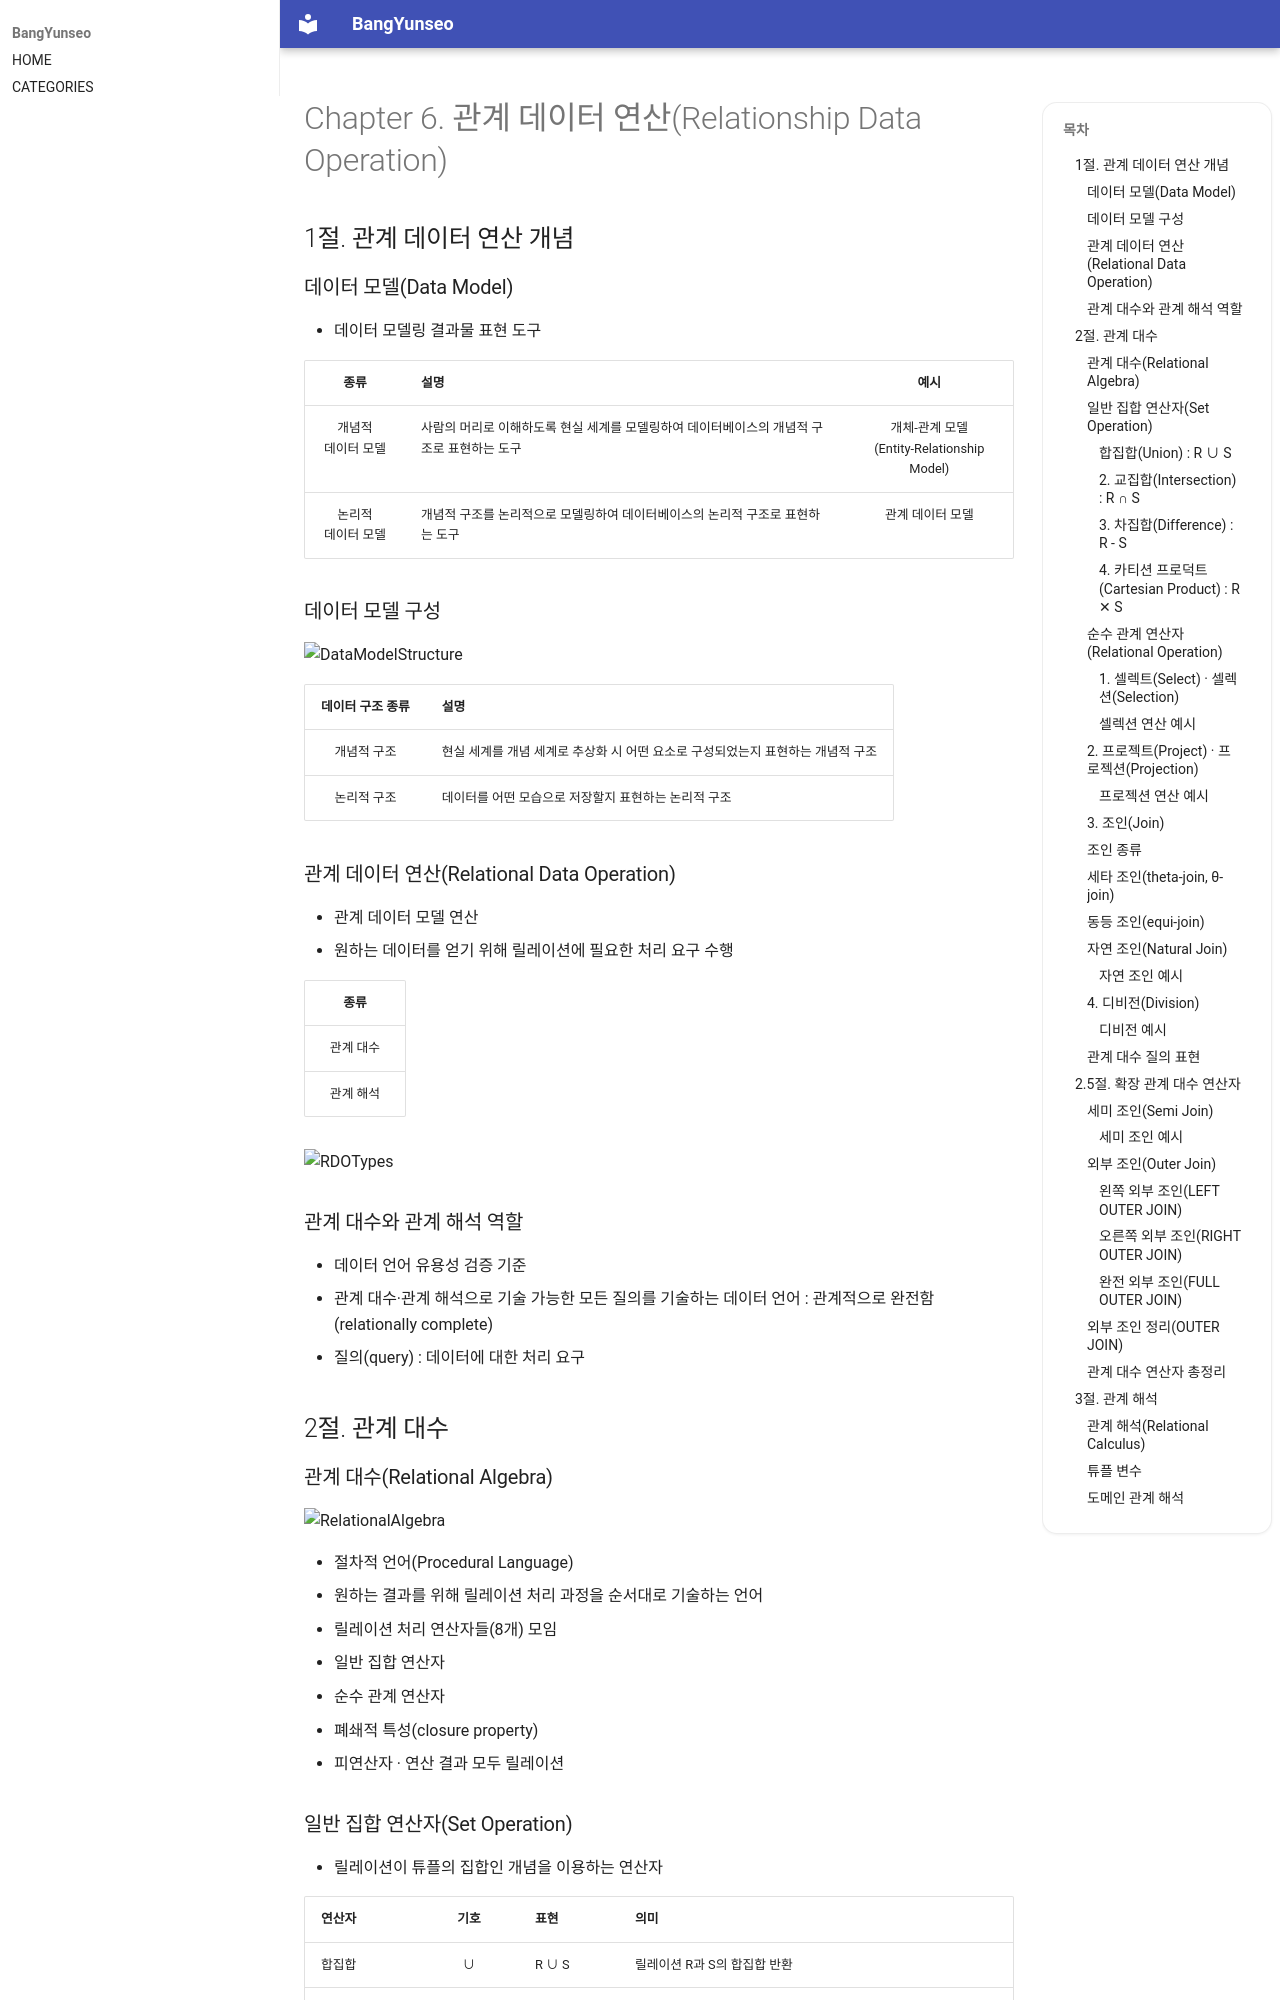

repository: BangYunseo/TIL · page: ComputerScience/DataBase/ch06_RelationshipDataOperation/index.html · generator: mkdocs

# Chapter 6. 관계 데이터 연산(Relationship Data Operation)

## 1절. 관계 데이터 연산 개념

### 데이터 모델(Data Model)

- 데이터 모델링 결과물 표현 도구

|         종류          | 설명                                                                                       |                     예시                      |
| :-------------------: | :----------------------------------------------------------------------------------------- | :-------------------------------------------: |
| 개념적<br>데이터 모델 | 사람의 머리로 이해하도록 현실 세계를 모델링하여 데이터베이스의 개념적 구조로 표현하는 도구 | 개체-관계 모델<br>(Entity-Relationship Model) |
| 논리적<br>데이터 모델 | 개념적 구조를 논리적으로 모델링하여 데이터베이스의 논리적 구조로 표현하는 도구                 |               관계 데이터 모델                |

### 데이터 모델 구성

![DataModelStructure](./Image/ch06/DataModelStructure.PNG)

| 데이터 구조 종류 | 설명                                                                            |
| :--------------: | :------------------------------------------------------------------------------ |
|   개념적 구조    | 현실 세계를 개념 세계로 추상화 시 어떤 요소로 구성되었는지 표현하는 개념적 구조 |
|   논리적 구조    | 데이터를 어떤 모습으로 저장할지 표현하는 논리적 구조                            |

### 관계 데이터 연산(Relational Data Operation)

- 관계 데이터 모델 연산
- 원하는 데이터를 얻기 위해 릴레이션에 필요한 처리 요구 수행

|   종류    |
| :-------: |
| 관계 대수 |
| 관계 해석 |

![RDOTypes](./Image/ch06/RDOTypes.PNG){ width="70%" }

### 관계 대수와 관계 해석 역할

- 데이터 언어 유용성 검증 기준
- 관계 대수·관계 해석으로 기술 가능한 모든 질의를 기술하는 데이터 언어 : 관계적으로 완전함(relationally complete)
- 질의(query) : 데이터에 대한 처리 요구

## 2절. 관계 대수

### 관계 대수(Relational Algebra)

![RelationalAlgebra](./Image/ch06/RelationalAlgebra.PNG)

- 절차적 언어(Procedural Language)
- 원하는 결과를 위해 릴레이션 처리 과정을 순서대로 기술하는 언어
- 릴레이션 처리 연산자들(8개) 모임
  - 일반 집합 연산자
  - 순수 관계 연산자
- 폐쇄적 특성(closure property)
  - 피연산자 · 연산 결과 모두 릴레이션

### 일반 집합 연산자(Set Operation)

- 릴레이션이 튜플의 집합인 개념을 이용하는 연산자

| 연산자          | 기호 | 표현  | 의미                                                                             |
| :-------------- | :--: | :---- | :------------------------------------------------------------------------------- |
| 합집합          |  ∪   | R ∪ S | 릴레이션 R과 S의 합집합 반환                                                     |
| 교집합          |  ∩   | R ∩ S | 릴레이션 R과 S의 교집합 반환                                                     |
| 차집합          |  -   | R - S | 릴레이션 R과 S의 차집합 반환                                                     |
| 카티션 프로덕트 |  ✕   | R ✕ S | 릴레이션 R의 각 튜플과 릴레이션 S의 각 튜플을 모두 연결 후 만든 새로운 튜플 반환 |

![SetOperators](./Image/ch06/SetOperators.PNG){ width="70%" }

| 특성                             | 조건                          |
| :------------------------------- | :---------------------------- |
| 2개의 피연산자                   | 2개의 릴레이션 대상 연산 수행 |
| 피연산자 두 릴레이션의 합병 필요 | 합집합·교집합·차집합의 경우   |

| 합병 가능 (union-compatible) 조건              |
| :--------------------------------------------- |
| 두 릴레이션의 동등한 차수                      |
| 두 릴레이션에서 서로 대응되는 속성 도메인 일치 |

![UnionCompatibleConditions](./Image/ch06/UnionCompatibleConditions.PNG){ width="70%" }
